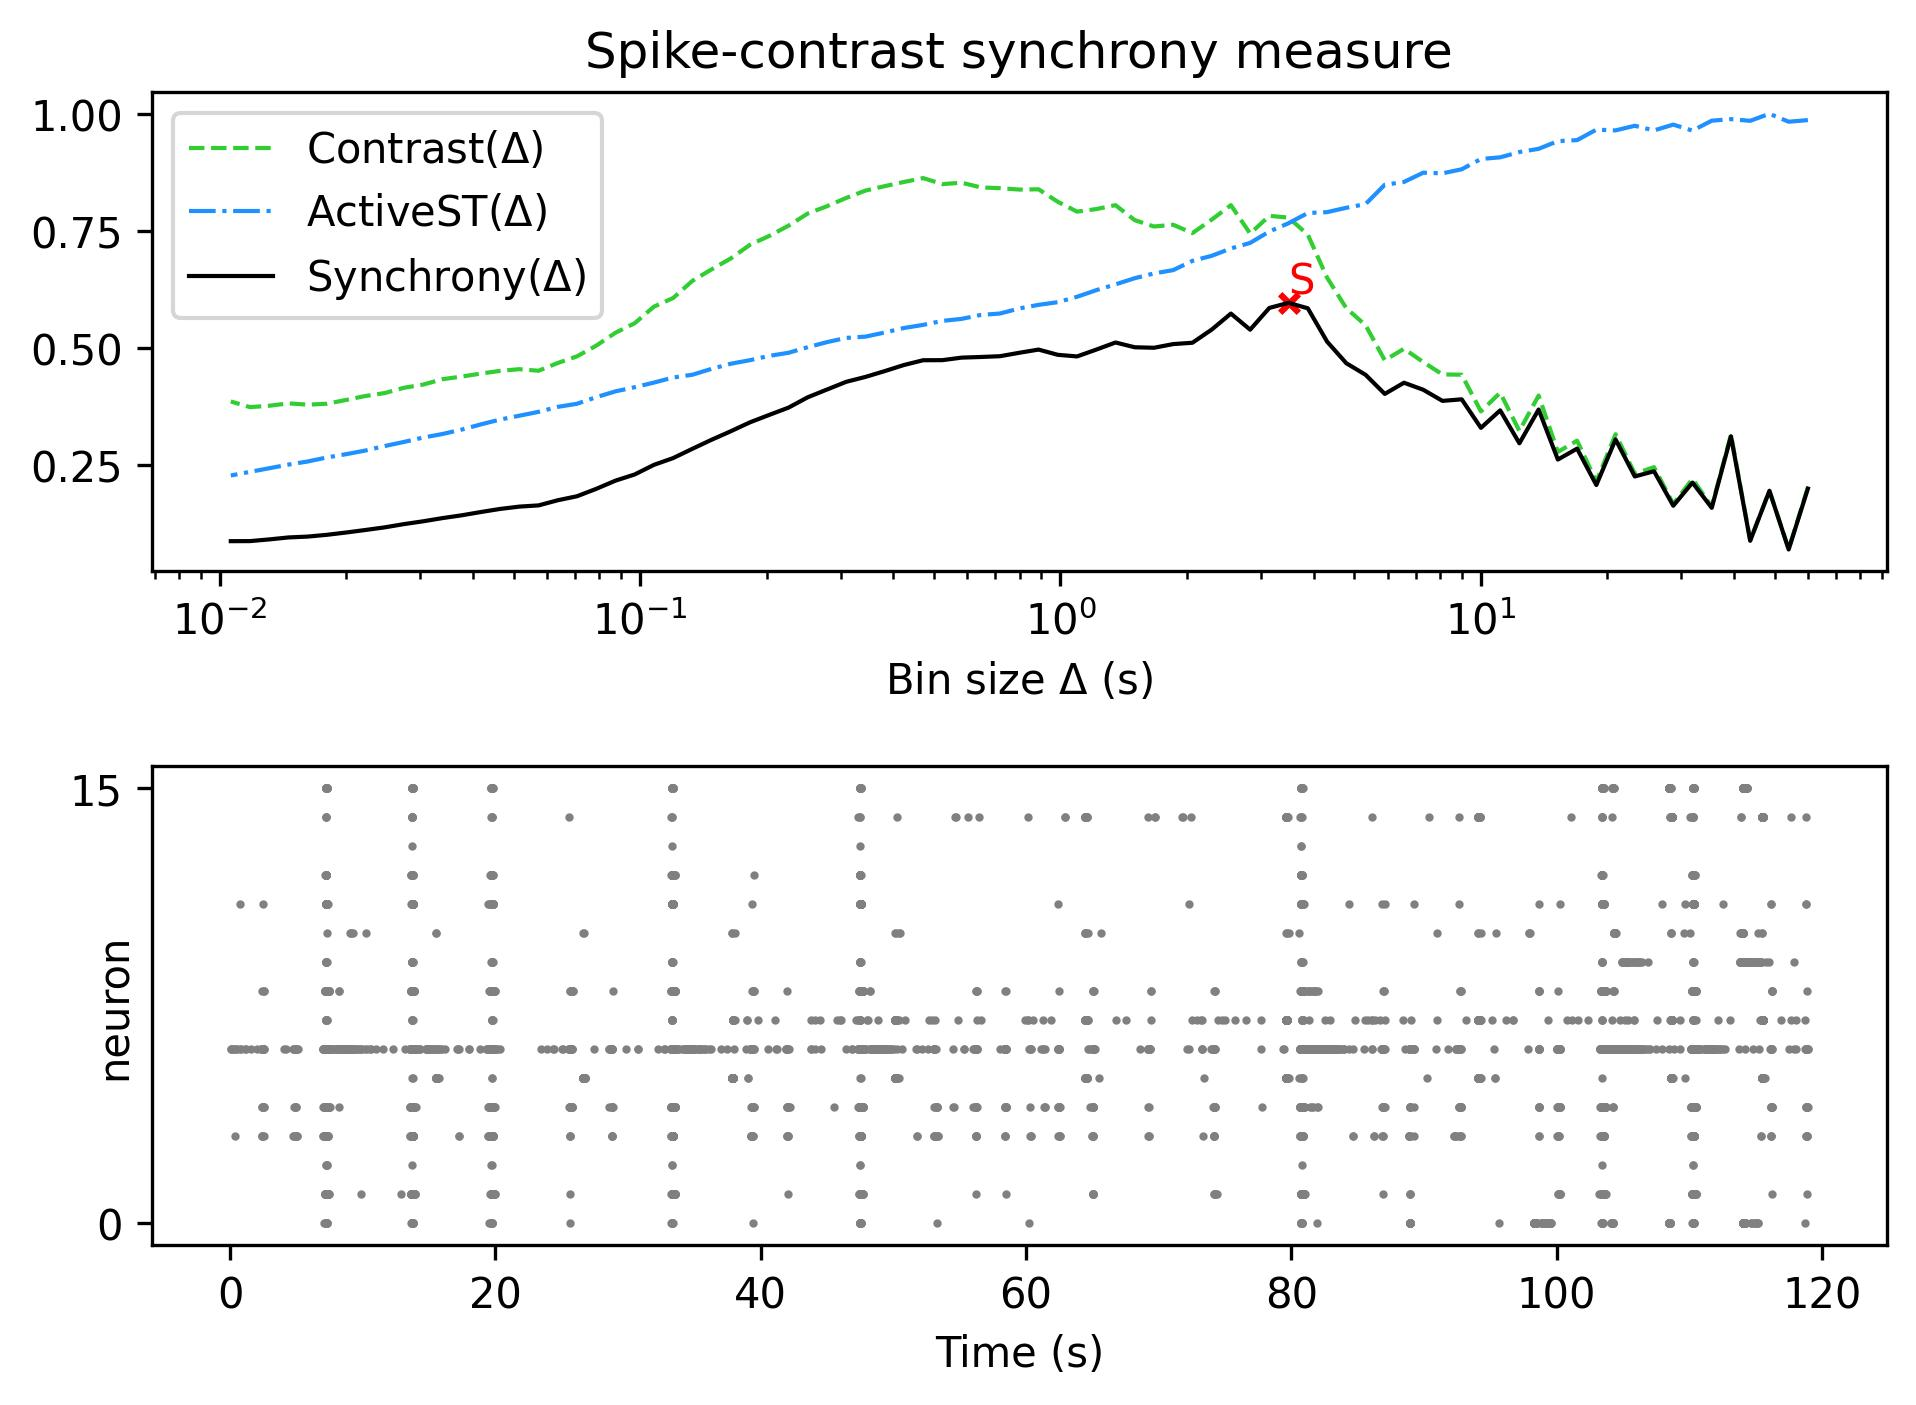

Values plotted in this chart, from the file beside it:
, Spike-contrast (60.0 s), Spike-contrast (54.0 s), Spike-contrast (48.6 s), Spike-contrast (43.74 s), Spike-contrast (39.366 s), Spike-contrast (35.429 s), Spike-contrast (31.886 s), Spike-contrast (28.698 s), Spike-contrast (25.828 s), Spike-contrast (23.245 s), Spike-contrast (20.921 s), Spike-contrast (18.829 s), Spike-contrast (16.946 s), Spike-contrast (15.251 s), Spike-contrast (13.726 s), Spike-contrast (12.353 s), Spike-contrast (11.118 s), Spike-contrast (10.006 s), Spike-contrast (9.006 s), Spike-contrast (8.105 s), Spike-contrast (7.295 s), Spike-contrast (6.565 s), Spike-contrast (5.909 s)
0, 0.2004, 0.07045, 0.1956, 0.08898, 0.312, 0.1593, 0.2132, 0.1638, 0.2374, 0.2263, 0.3052, 0.208, 0.2856, 0.2623, 0.369, 0.297, 0.3673, 0.3299, 0.3908, 0.3875, 0.4112, 0.4262, 0.4024
